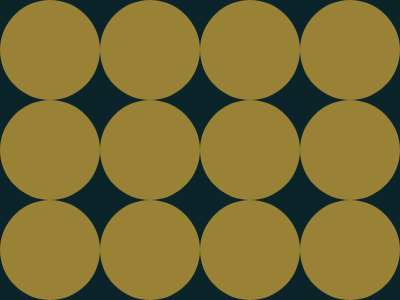

Give the HTML and CSS whose rendering is this image.

<div>
  <p><p><p><p><p><p><p><p><p><p><p><p>
</div>
<style>
  body {
    background: #0B2429;
  }
  div {
    position: fixed;
    top: 44.6%;
    left: 50%;
    transform: translate(-50%, -50%);
    width: 400px;
    height: 300px;
    display: grid;
    grid-template-columns: repeat(4, minmax(0,1fr));
    grid-template-rows: repeat(3, minmax(0,1fr));
  }
  p {
    width: 100px;
    height: 100px;
    border-radius: 50%;
    background: #998235;
  }
</style>